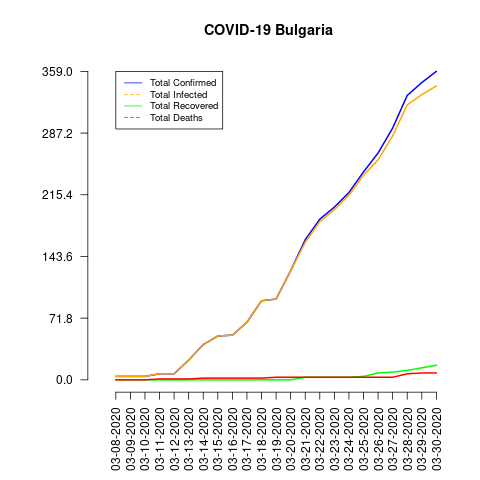

Data behind this chart, as committed beside it:
date, total_confirmed, total_deaths, total_recovered, total_infected, mortality_rate, recovery_rate
03-08-2020, 4, 0, 0, 4, 0.0, 0.0
03-09-2020, 4, 0, 0, 4, 0.0, 0.0
03-10-2020, 4, 0, 0, 4, 0.0, 0.0
03-11-2020, 7, 1, 0, 7, 14.29, 0.0
03-12-2020, 7, 1, 0, 7, 14.29, 0.0
03-13-2020, 23, 1, 0, 23, 4.35, 0.0
03-14-2020, 41, 2, 0, 41, 4.88, 0.0
03-15-2020, 51, 2, 0, 51, 3.92, 0.0
03-16-2020, 52, 2, 0, 52, 3.85, 0.0
03-17-2020, 67, 2, 0, 67, 2.99, 0.0
03-18-2020, 92, 2, 0, 92, 2.17, 0.0
03-19-2020, 94, 3, 0, 94, 3.19, 0.0
03-20-2020, 127, 3, 0, 127, 2.36, 0.0
03-21-2020, 163, 3, 3, 160, 1.84, 1.84
03-22-2020, 187, 3, 3, 184, 1.6, 1.6
03-23-2020, 201, 3, 3, 198, 1.49, 1.49
03-24-2020, 218, 3, 3, 215, 1.38, 1.38
03-25-2020, 242, 3, 4, 238, 1.24, 1.65
03-26-2020, 264, 3, 8, 256, 1.14, 3.03
03-27-2020, 293, 3, 9, 284, 1.02, 3.07
03-28-2020, 331, 7, 11, 320, 2.11, 3.32
03-29-2020, 346, 8, 14, 332, 2.31, 4.05
03-30-2020, 359, 8, 17, 342, 2.23, 4.74
